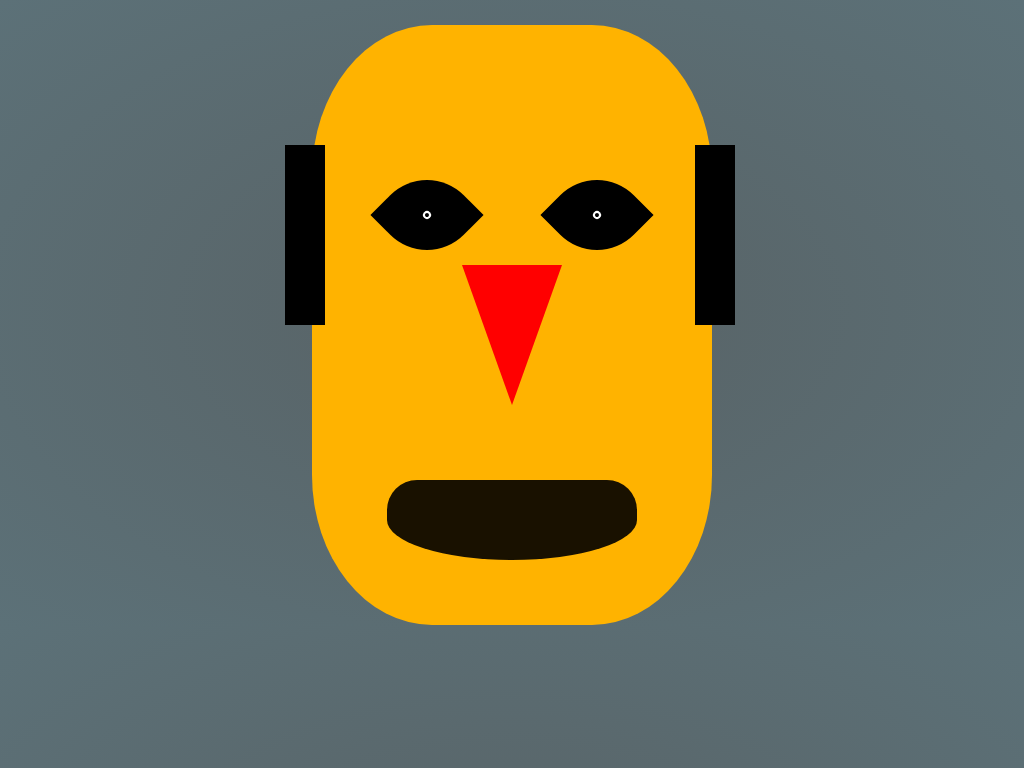

Recreate this image using only HTML and CSS.

<!-- file: index.html -->
<!DOCTYPE html>
<html>
<head>
	<meta charset="utf-8">
	<title>CSS Drawing - Julio Del Valle</title>
	<link rel="stylesheet" type="text/css" href="styles.css">
</head>
<body><a href="../index.php">
	<section>
		<div class="head"></div>
		<div class="earsContainer absoluteCentered">
			<div class="ear left">
			</div>
			<div class="ear right">
			</div>
		</div>
		<div class="nose absoluteCentered"></div>
		<div class="eyesContainer absoluteCentered">
			<span class="eye let"></span>
			<span class="eye right"></span>
		</div>
		<div class="mouth absoluteCentered hungry"></div>
	</section>
</a></body>
</html>

/* file: styles.css */
/* http://meyerweb.com/eric/tools/css/reset/ 
   v2.0 | 20110126
   License: none (public domain)
*/

html, body, div, span, applet, object, iframe,
h1, h2, h3, h4, h5, h6, p, blockquote, pre,
a, abbr, acronym, address, big, cite, code,
del, dfn, em, img, ins, kbd, q, s, samp,
small, strike, strong, sub, sup, tt, var,
b, u, i, center,
dl, dt, dd, ol, ul, li,
fieldset, form, label, legend,
table, caption, tbody, tfoot, thead, tr, th, td,
article, aside, canvas, details, embed, 
figure, figcaption, footer, header, hgroup, 
menu, nav, output, ruby, section, summary,
time, mark, audio, video {
    margin: 0;
    padding: 0;
    border: 0;
    font-size: 100%;
    font: inherit;
    vertical-align: baseline;
}
/* HTML5 display-role reset for older browsers */
article, aside, details, figcaption, figure, 
footer, header, hgroup, menu, nav, section {
    display: block;
}
body {
    line-height: 1;
    font-family: Arial, Helvetica;
}
ol, ul {
    list-style: none;
}
blockquote, q {
    quotes: none;
}
blockquote:before, blockquote:after,
q:before, q:after {
    content: '';
    content: none;
}
table {
    border-collapse: collapse;
    border-spacing: 0;
}
.clear {
    clear: none;
}
.left {
    float: left;
}
.right {
    float: right;
}
.absoluteCentered {
    left: 50%;
    position: absolute;
}
/************************************************************************/
body {
    padding-top: 25px;
    background-image: -webkit-radial-gradient(#586265, #5C7178);

    -webkit-animation-name: spin;
    -webkit-animation-duration: 0.01s;
    -webkit-animation-iteration-count: infinite;
    -webkit-animation-timing-function: linear;
}

@-webkit-keyframes spin {
    0%  { background-image: -webkit-radial-gradient(#586265, #5C7178); }
    50% { background-image: -webkit-radial-gradient(#5C7178, #586265); }
}

section {
    width: 1024px;
    margin: 0 auto;
    position: relative;
}

.head {
    width: 400px;
    height: 600px;
    margin: 0 auto;
    background: rgb(255, 179, 0);
    -moz-border-radius: 100px / 50px;
    -webkit-border-radius: 100px / 50px;
    border-radius: 120px / 150px;
}

.earsContainer {
    top: 120px;
    width: 450px;
    margin-left: -227px;
}

.ear {
    width: 40px;
    height: 180px;
    background-color: black;
}

.nose {
    width: 0;
    height: 0;
    top: 240px;
    margin-left: -50px;
    border-left: 50px solid transparent;
    border-right: 50px solid transparent;
    border-top: 140px solid red;
}

/******************************/
.eyesContainer {
    top: 150px;
    width: 250px;
    margin-left: -125px;
}
.eye {
    display: inline-block;
    width:5em;
    height:5em;
    background: #000;
    position: relative;
    border-radius:65% 0;
    -webkit-transform:rotate(45deg);
    -ms-transform:rotate(45deg);
    transform:rotate(45deg);
}

.eye:before,
.eye:after {
    content: "";
    position: absolute;
    display: block;
    top:50%;
    left:50%;
    border-radius:100%;
}

.eye:before {
    height:.5em;
    width:.5em;
    background: #fff;
    margin-top:-.25em;
    margin-left:-.25em;
}

.eye:after {
    height:.25em;
    width:.25em;
    background: #000;
    margin-top:-.125em;
    margin-left:-.125em;
}

/******************************************/
.mouth {
    display: block;
    width: 250px;
    height: 10px;
    margin: 5px auto 0;
    background: rgba(0,0,0,.9);
    border-radius: 10px 10px 100px 100px;
    border-radius: 10px 10px 50% 50%;
    transition: border-radius .5s, height .5s cubic-bezier(.15,.60,.30,1.9);
    overflow: hidden;
    line-height: 0;
    transform-origin: center top;
    position: absolute;
    top: 450px;
    margin-left: -125px;
}

@keyframes hungry {
    70%{ height:40px; } 
}

@-webkit-keyframes hungry {
    70%{ height:40px; }     
}

.mouth.hungry{
    -webkit-animation: hungry 1s infinite;
    border-radius: 30px 30px 50% 50%;
    height: 80px;  
}
